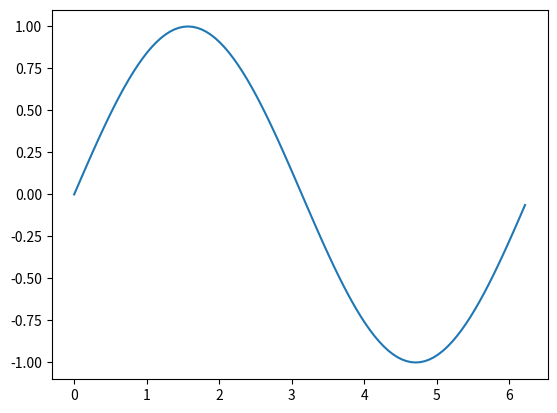

The script that saved this image:
import math
import matplotlib.pyplot as plt

T = range(100)
X = [(2 * math.pi * t) / len(T) for t in T]
Y = [math.sin(value) for value in X]
plt.plot(X, Y) 
plt.show()
